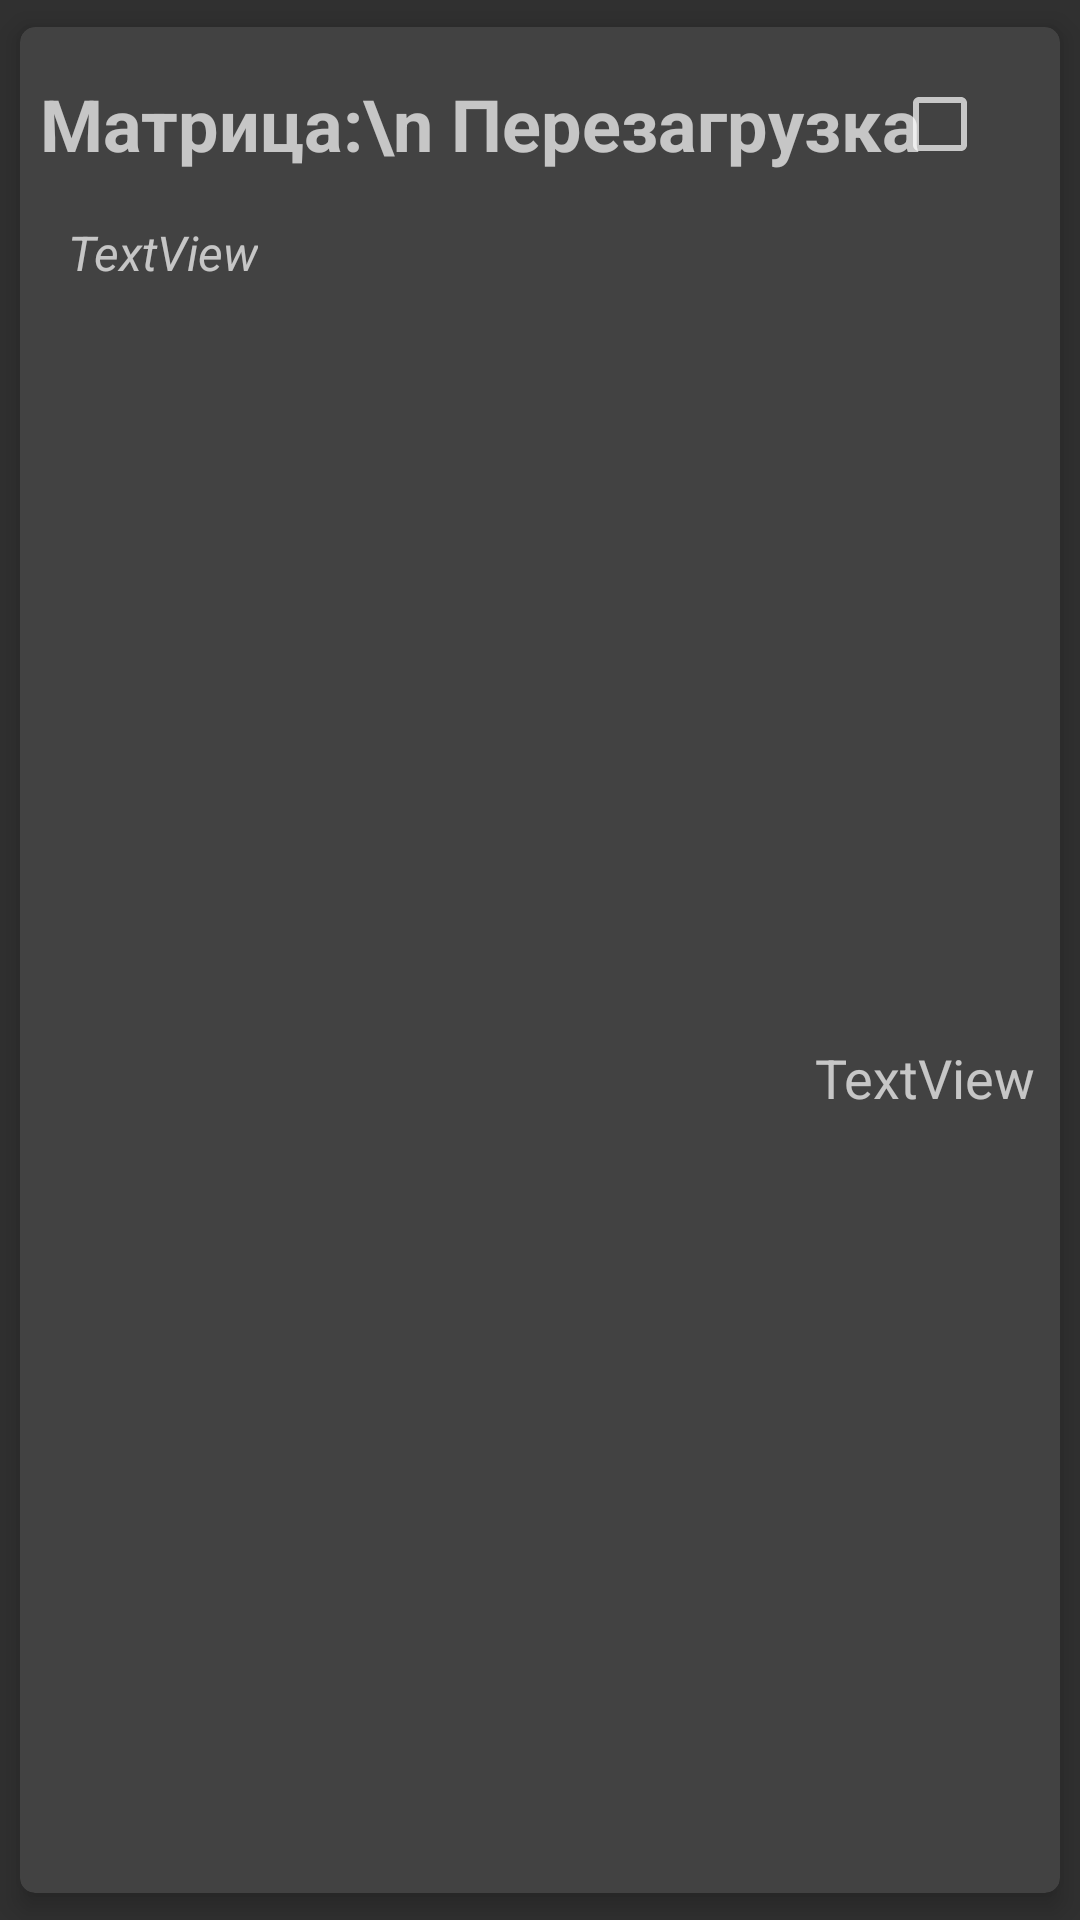

Layout XML and referenced resources for this Android screen:
<!-- AndroidManifest.xml: application theme Theme.Design.NoActionBar -->
<!-- res/layout/card_film.xml -->
<?xml version="1.0" encoding="utf-8"?>
<android.support.v7.widget.CardView xmlns:android="http://schemas.android.com/apk/res/android"
    xmlns:app="http://schemas.android.com/apk/res-auto"
    xmlns:tools="http://schemas.android.com/tools"
    style="@style/Card"
    android:layout_width="match_parent"
    android:layout_height="wrap_content">

    <android.support.constraint.ConstraintLayout
        android:id="@+id/layout"
        android:layout_width="match_parent"
        android:layout_height="match_parent">

        <android.support.constraint.ConstraintLayout
            android:id="@+id/top_panel"
            android:layout_width="match_parent"
            android:layout_height="wrap_content"
            android:layout_marginEnd="8dp"
            android:layout_marginStart="8dp"
            android:layout_marginTop="8dp"
            app:layout_constraintEnd_toEndOf="parent"
            app:layout_constraintStart_toStartOf="parent"
            app:layout_constraintTop_toTopOf="parent">

            <ImageView
                android:id="@+id/high_priority"
                android:layout_width="wrap_content"
                android:layout_height="match_parent"
                android:layout_marginBottom="8dp"
                android:layout_marginStart="8dp"
                android:layout_marginTop="8dp"
                app:layout_constraintBottom_toBottomOf="parent"
                app:layout_constraintStart_toStartOf="parent"
                app:layout_constraintTop_toTopOf="parent"
                app:srcCompat="@drawable/baseline_priority_high_black_18dp" />

            <TextView
                android:id="@+id/header"
                android:layout_width="wrap_content"
                android:layout_height="match_parent"
                android:layout_marginBottom="8dp"
                android:layout_marginEnd="8dp"
                android:layout_marginStart="8dp"
                android:layout_marginTop="8dp"
                android:text="Матрица:\n Перезагрузка"
                android:textSize="24sp"
                android:textStyle="bold"
                app:layout_constraintBottom_toBottomOf="parent"
                app:layout_constraintEnd_toStartOf="@+id/isCompleted"
                app:layout_constraintStart_toEndOf="@+id/high_priority"
                app:layout_constraintTop_toTopOf="parent"
                app:layout_constraintVertical_bias="0.0" />

            <CheckBox
                android:id="@+id/isCompleted"
                android:layout_width="wrap_content"
                android:layout_height="wrap_content"
                android:layout_marginBottom="8dp"
                android:layout_marginEnd="8dp"
                android:layout_marginTop="8dp"
                app:layout_constraintBottom_toBottomOf="parent"
                app:layout_constraintEnd_toStartOf="@+id/my_menu"
                app:layout_constraintTop_toTopOf="parent" />

            <ImageButton
                android:id="@+id/my_menu"
                android:layout_width="wrap_content"
                android:layout_height="match_parent"
                android:layout_marginBottom="8dp"
                android:layout_marginEnd="8dp"
                android:layout_marginTop="8dp"
                android:background="@drawable/baseline_more_vert_black_18dp"
                app:layout_constraintBottom_toBottomOf="parent"
                app:layout_constraintEnd_toEndOf="parent"
                app:layout_constraintTop_toTopOf="parent" />
        </android.support.constraint.ConstraintLayout>


        <TextView
            android:id="@+id/genre"
            android:layout_width="wrap_content"
            android:layout_height="wrap_content"
            android:layout_marginStart="16dp"
            android:layout_marginTop="8dp"
            android:text="TextView"
            android:textSize="16sp"
            android:textStyle="italic"
            app:layout_constraintStart_toStartOf="parent"
            app:layout_constraintTop_toBottomOf="@id/top_panel" />

        <TextView
            android:id="@+id/date"
            android:layout_width="wrap_content"
            android:layout_height="wrap_content"
            android:layout_marginBottom="8dp"
            android:layout_marginEnd="8dp"
            android:text="TextView"
            android:textSize="18sp"
            app:layout_constraintBottom_toBottomOf="parent"
            app:layout_constraintEnd_toEndOf="parent"
            app:layout_constraintTop_toBottomOf="@+id/genre" />


    </android.support.constraint.ConstraintLayout>


</android.support.v7.widget.CardView>
<!-- resources referenced by this layout -->
<resources>
  <style name="Card" parent="CardView">
          <item name="cardElevation">5dp</item>
          <item name="divider">@android:color/transparent</item>
          <item name="cardUseCompatPadding">true</item>
          <item name="cardCornerRadius">5dp</item>
      </style>
</resources>
